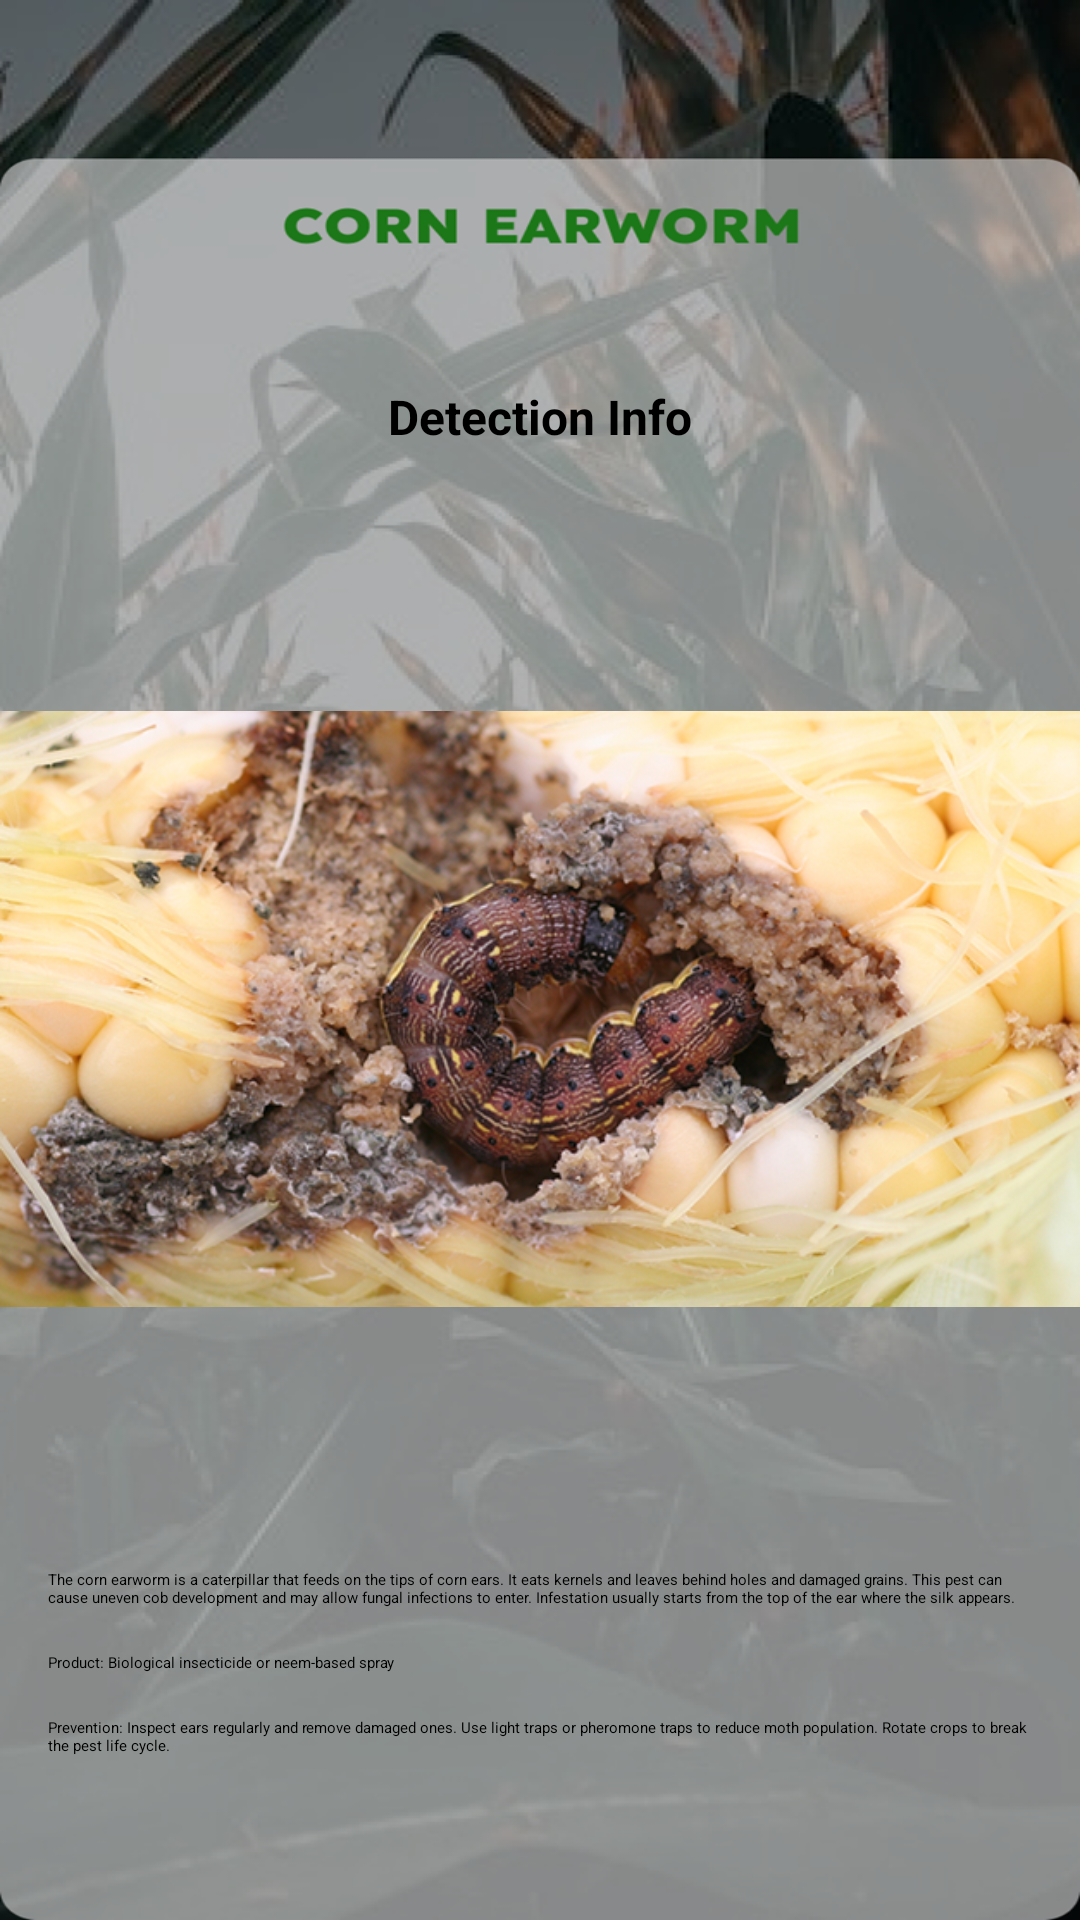

Layout XML and referenced resources for this Android screen:
<!-- AndroidManifest.xml: application theme Theme.Cornea -->
<!-- res/layout/activity_corn_earworm.xml -->
<?xml version="1.0" encoding="utf-8"?>
<androidx.constraintlayout.widget.ConstraintLayout
    xmlns:android="http://schemas.android.com/apk/res/android"
    xmlns:app="http://schemas.android.com/apk/res-auto"
    xmlns:tools="http://schemas.android.com/tools"
    android:id="@+id/main"
    android:layout_width="match_parent"
    android:layout_height="match_parent"
    tools:context=".ui.library.CornEarworm">

    
    <androidx.constraintlayout.widget.Guideline
        android:id="@+id/topGuideline"
        android:layout_width="wrap_content"
        android:layout_height="wrap_content"
        android:orientation="horizontal"
        app:layout_constraintGuide_percent="0.20" />

    <androidx.constraintlayout.widget.Guideline
        android:id="@+id/bottomGuideline"
        android:layout_width="wrap_content"
        android:layout_height="wrap_content"
        android:orientation="horizontal"
        app:layout_constraintGuide_percent="0.95" />

    
    <ImageView
        android:id="@+id/imageView"
        android:layout_width="0dp"
        android:layout_height="0dp"
        android:scaleType="fitXY"
        android:src="@drawable/cornearwormbg"
        app:layout_constraintTop_toTopOf="parent"
        app:layout_constraintBottom_toBottomOf="parent"
        app:layout_constraintStart_toStartOf="parent"
        app:layout_constraintEnd_toEndOf="parent" />

    
    <TextView
        android:id="@+id/textConfidence"
        android:layout_width="0dp"
        android:layout_height="wrap_content"
        android:text="Detection Info"
        android:textSize="16sp"
        android:textStyle="bold"
        android:textColor="@android:color/black"
        android:gravity="center"
        app:layout_constraintTop_toTopOf="@id/topGuideline"
        app:layout_constraintStart_toStartOf="parent"
        app:layout_constraintEnd_toEndOf="parent" />

    
    <ImageView
        android:id="@+id/imageView2"
        android:layout_width="0dp"
        android:layout_height="0dp"
        android:adjustViewBounds="true"
        android:scaleType="fitCenter"
        app:layout_constraintTop_toBottomOf="@id/textConfidence"
        app:layout_constraintStart_toStartOf="parent"
        app:layout_constraintEnd_toEndOf="parent"
        app:layout_constraintDimensionRatio="H,1:1"
        app:layout_constraintBottom_toTopOf="@id/textView"
        app:srcCompat="@drawable/cornearworm" />

    
    <TextView
        android:id="@+id/textView"
        android:layout_width="0dp"
        android:layout_height="wrap_content"
        android:text="The corn earworm is a caterpillar that feeds on the tips of corn ears. It eats kernels and leaves behind holes and damaged grains. This pest can cause uneven cob development and may allow fungal infections to enter. Infestation usually starts from the top of the ear where the silk appears."
        app:layout_constraintTop_toBottomOf="@id/imageView2"
        app:layout_constraintStart_toStartOf="parent"
        app:layout_constraintEnd_toEndOf="parent"
        app:layout_constraintBottom_toTopOf="@id/textView2"
        android:layout_marginStart="16dp"
        android:layout_marginEnd="16dp"
        android:layout_marginBottom="8dp" />

    
    <TextView
        android:id="@+id/textView2"
        android:layout_width="0dp"
        android:layout_height="wrap_content"
        android:text="Product: Biological insecticide or neem-based spray"
        app:layout_constraintTop_toBottomOf="@id/textView"
        app:layout_constraintStart_toStartOf="parent"
        app:layout_constraintEnd_toEndOf="parent"
        app:layout_constraintBottom_toTopOf="@id/textView3"
        android:layout_marginStart="16dp"
        android:layout_marginEnd="16dp"
        android:layout_marginBottom="8dp" />

    <TextView
        android:id="@+id/textView3"
        android:layout_width="0dp"
        android:layout_height="wrap_content"
        android:text="Prevention: Inspect ears regularly and remove damaged ones. Use light traps or pheromone traps to reduce moth population. Rotate crops to break the pest life cycle."
        app:layout_constraintTop_toBottomOf="@id/textView2"
        app:layout_constraintStart_toStartOf="parent"
        app:layout_constraintEnd_toEndOf="parent"
        app:layout_constraintBottom_toBottomOf="@id/bottomGuideline"
        android:layout_marginStart="16dp"
        android:layout_marginEnd="16dp"
        android:layout_marginBottom="16dp" />

</androidx.constraintlayout.widget.ConstraintLayout>
<!-- resources referenced by this layout -->
<resources>
  <!-- drawable cornearworm: png bitmap (drawable, 466445 bytes) -->
  <!-- drawable cornearwormbg: png bitmap (drawable, 606411 bytes) -->
  <style name="Theme.Cornea" parent="Theme.MaterialComponents.DayNight">
          
          <item name="colorPrimary">@color/purple_500</item>
          <item name="colorPrimaryVariant">@color/purple_700</item>
          <item name="colorOnPrimary">@color/white</item>
          
          <item name="colorSecondary">@color/teal_200</item>
          <item name="colorSecondaryVariant">@color/teal_700</item>
          <item name="colorOnSecondary">@color/black</item>
          
          <item name="android:statusBarColor">?attr/colorPrimaryVariant</item>
          
      </style>
  <!-- not gathered from this repository: default colours our renderer supplied (Android Studio template values) -->
  <color name="purple_500">#FF6200EE</color>
  <color name="purple_700">#FF3700B3</color>
  <color name="teal_200">#FF03DAC5</color>
  <color name="teal_700">#FF018786</color>
  <color name="black">#FF000000</color>
  <color name="white">#FFFFFFFF</color>
</resources>
